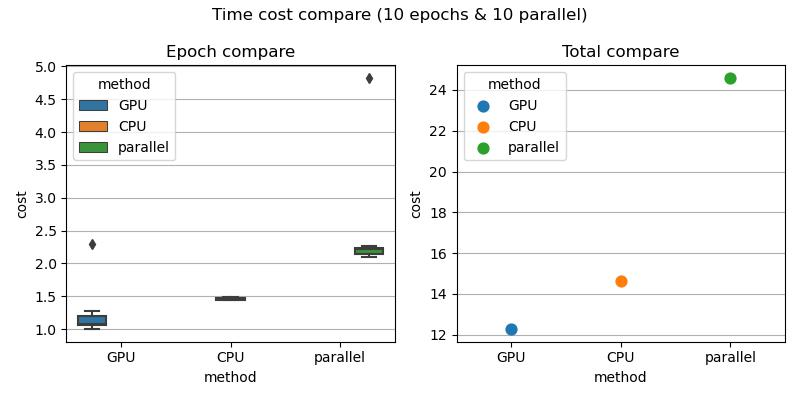

Data behind this chart, as committed beside it:
, cost, name, method, type, parallel
0, 2.293, epoch-0, GPU, epoch, 10
1, 1.282, epoch-1, GPU, epoch, 10
2, 1.223, epoch-2, GPU, epoch, 10
3, 1, epoch-3, GPU, epoch, 10
4, 1.076, epoch-4, GPU, epoch, 10
5, 1.085, epoch-5, GPU, epoch, 10
6, 1.052, epoch-6, GPU, epoch, 10
7, 1.078, epoch-7, GPU, epoch, 10
8, 1.068, epoch-8, GPU, epoch, 10
9, 1.107, epoch-9, GPU, epoch, 10
10, 12.27, total, GPU, total, 10
11, 1.458, epoch-0, CPU, epoch, 10
12, 1.445, epoch-1, CPU, epoch, 10
13, 1.449, epoch-2, CPU, epoch, 10
14, 1.464, epoch-3, CPU, epoch, 10
15, 1.477, epoch-4, CPU, epoch, 10
16, 1.495, epoch-5, CPU, epoch, 10
17, 1.45, epoch-6, CPU, epoch, 10
18, 1.495, epoch-7, CPU, epoch, 10
19, 1.463, epoch-8, CPU, epoch, 10
20, 1.442, epoch-9, CPU, epoch, 10
21, 14.64, total, CPU, total, 10
22, 4.826, epoch-0, parallel, epoch, 10
23, 2.242, epoch-1, parallel, epoch, 10
24, 2.218, epoch-2, parallel, epoch, 10
25, 2.229, epoch-3, parallel, epoch, 10
26, 2.11, epoch-4, parallel, epoch, 10
27, 2.269, epoch-5, parallel, epoch, 10
28, 2.186, epoch-6, parallel, epoch, 10
29, 2.095, epoch-7, parallel, epoch, 10
30, 2.22, epoch-8, parallel, epoch, 10
31, 2.14, epoch-9, parallel, epoch, 10
32, 24.59, total, parallel, total, 10
